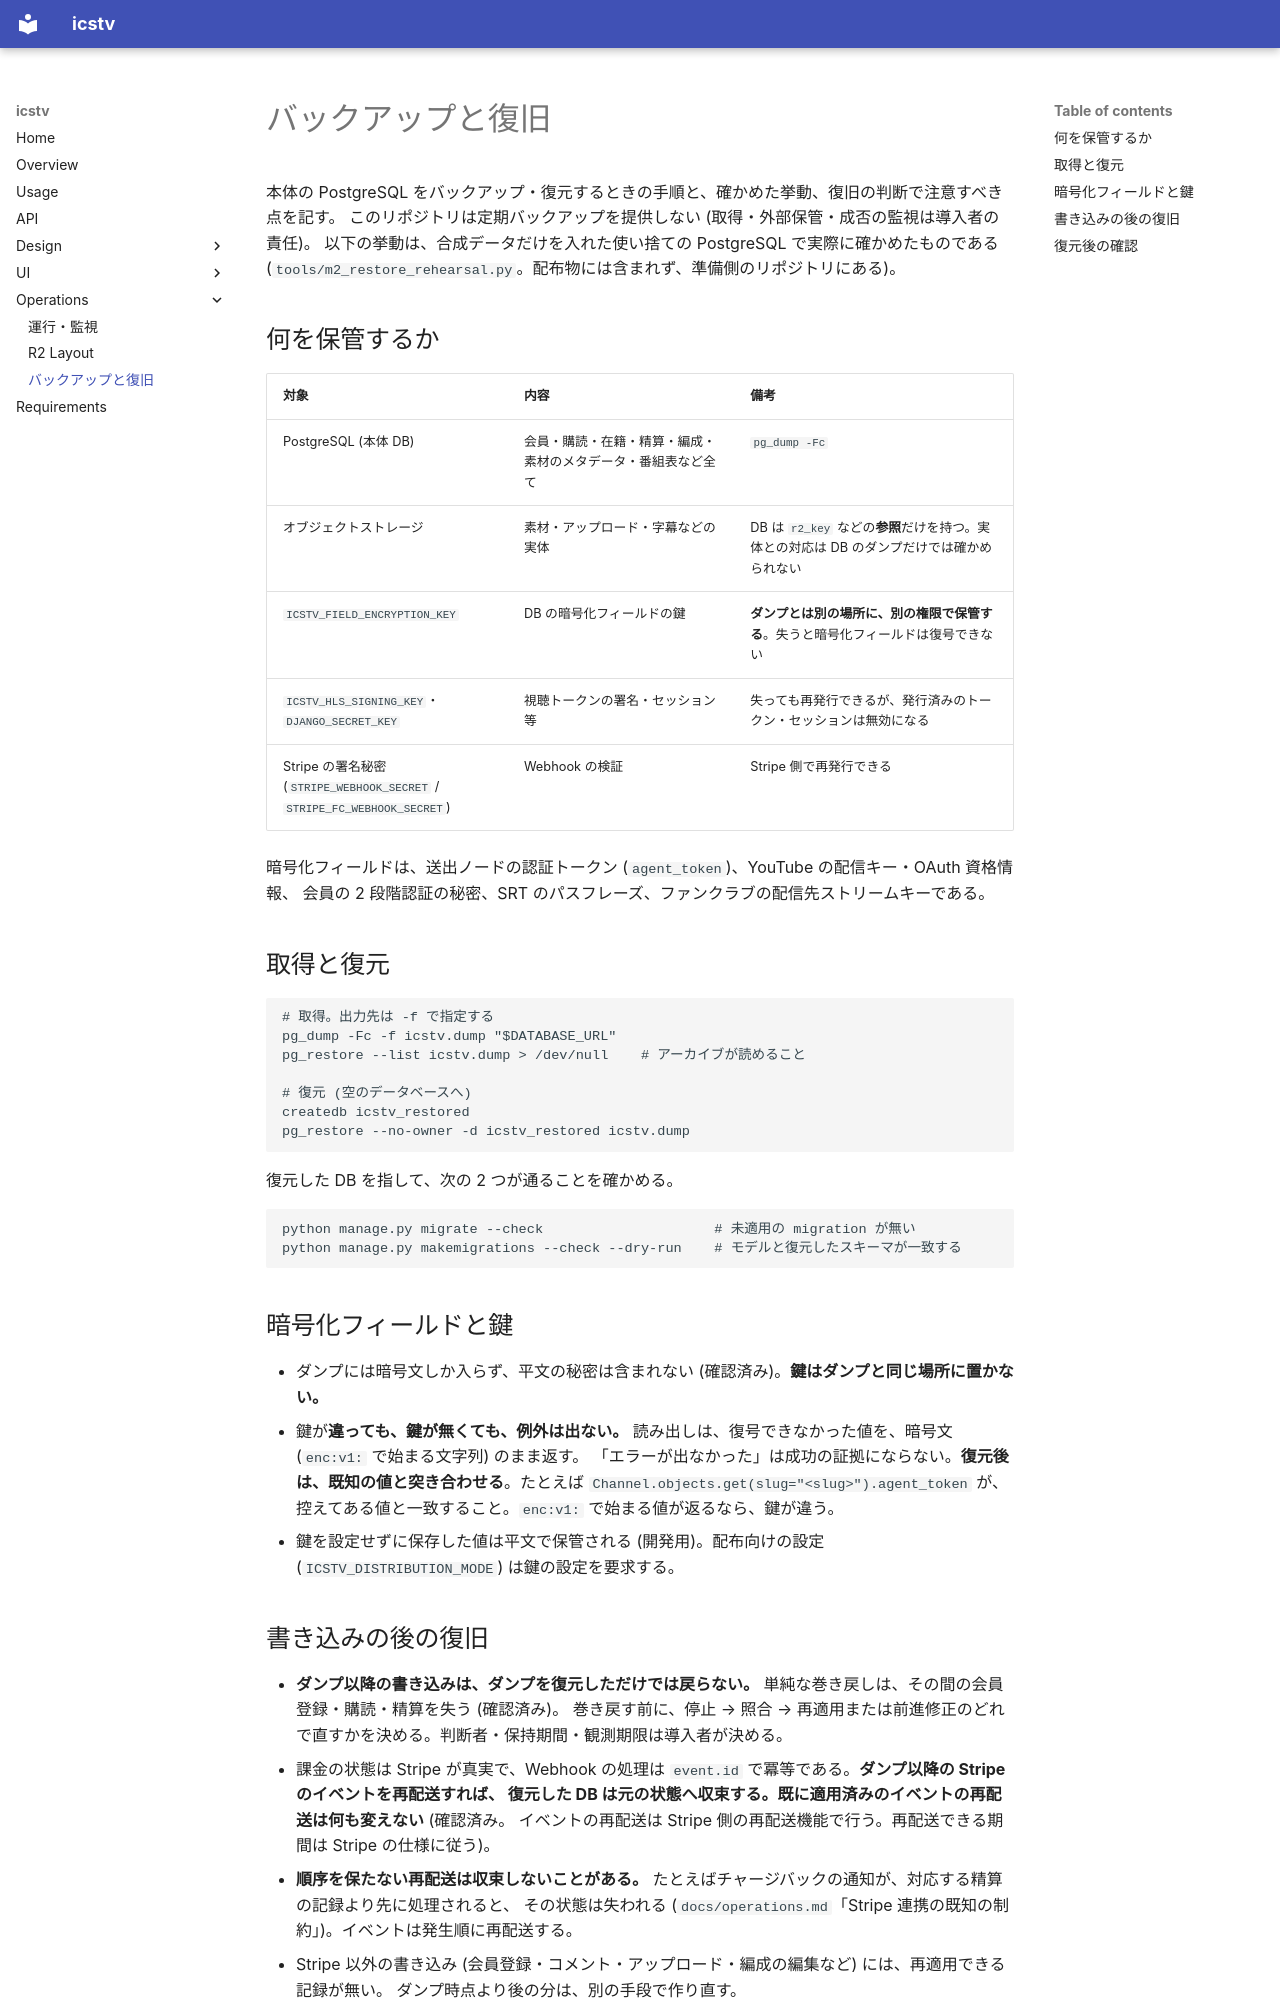

repository: shotayagami/ics-tv · page: backup-restore/index.html · generator: mkdocs

# バックアップと復旧

本体の PostgreSQL をバックアップ・復元するときの手順と、確かめた挙動、復旧の判断で注意すべき点を記す。
このリポジトリは定期バックアップを提供しない (取得・外部保管・成否の監視は導入者の責任)。
以下の挙動は、合成データだけを入れた使い捨ての PostgreSQL で実際に確かめたものである
(`tools/m2_restore_rehearsal.py`。配布物には含まれず、準備側のリポジトリにある)。

## 何を保管するか

| 対象 | 内容 | 備考 |
|---|---|---|
| PostgreSQL (本体 DB) | 会員・購読・在籍・精算・編成・素材のメタデータ・番組表など全て | `pg_dump -Fc` |
| オブジェクトストレージ | 素材・アップロード・字幕などの実体 | DB は `r2_key` などの**参照**だけを持つ。実体との対応は DB のダンプだけでは確かめられない |
| `ICSTV_FIELD_ENCRYPTION_KEY` | DB の暗号化フィールドの鍵 | **ダンプとは別の場所に、別の権限で保管する**。失うと暗号化フィールドは復号できない |
| `ICSTV_HLS_SIGNING_KEY`・`DJANGO_SECRET_KEY` | 視聴トークンの署名・セッション等 | 失っても再発行できるが、発行済みのトークン・セッションは無効になる |
| Stripe の署名秘密 (`STRIPE_WEBHOOK_SECRET` / `STRIPE_FC_WEBHOOK_SECRET`) | Webhook の検証 | Stripe 側で再発行できる |

暗号化フィールドは、送出ノードの認証トークン (`agent_token`)、YouTube の配信キー・OAuth 資格情報、
会員の 2 段階認証の秘密、SRT のパスフレーズ、ファンクラブの配信先ストリームキーである。

## 取得と復元

```sh
# 取得。出力先は -f で指定する
pg_dump -Fc -f icstv.dump "$DATABASE_URL"
pg_restore --list icstv.dump > /dev/null    # アーカイブが読めること

# 復元 (空のデータベースへ)
createdb icstv_restored
pg_restore --no-owner -d icstv_restored icstv.dump
```

復元した DB を指して、次の 2 つが通ることを確かめる。

```sh
python manage.py migrate --check                     # 未適用の migration が無い
python manage.py makemigrations --check --dry-run    # モデルと復元したスキーマが一致する
```

## 暗号化フィールドと鍵

- ダンプには暗号文しか入らず、平文の秘密は含まれない (確認済み)。**鍵はダンプと同じ場所に置かない。**
- 鍵が**違っても、鍵が無くても、例外は出ない。** 読み出しは、復号できなかった値を、暗号文 (`enc:v1:` で始まる文字列) のまま返す。
  「エラーが出なかった」は成功の証拠にならない。**復元後は、既知の値と突き合わせる**。たとえば
  `Channel.objects.get(slug="<slug>").agent_token` が、控えてある値と一致すること。`enc:v1:` で始まる値が返るなら、鍵が違う。
- 鍵を設定せずに保存した値は平文で保管される (開発用)。配布向けの設定 (`ICSTV_DISTRIBUTION_MODE`) は鍵の設定を要求する。
